Run: headless pygame with SDL's dummy video driver; simulated clock (each Clock.tick advances the game by its frame time, no real sleeping); random seed 0; keys injected as events and as key.get_pressed() state; mouse plan: one left click at the window centre at the start of phase 2, then a move to the lower-right quarter at the start of phase 3.
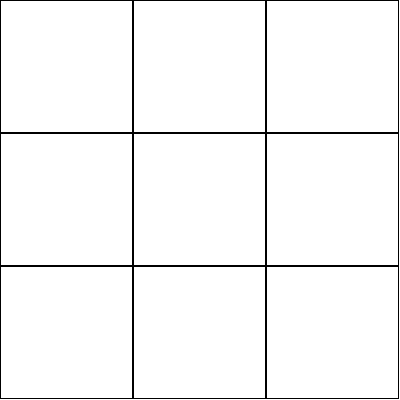
Frame 1 of 4 · flips 1–60 · no input
Frame 2 of 4 · flips 61–180 · clicked the window centre · tapped SPACE, RETURN · held RIGHT (→), D · screen unchanged from frame 1, image omitted
Frame 3 of 4 · flips 181–300 · moved the mouse to the lower-right quarter · held DOWN (↓), S · screen unchanged from frame 2, image omitted
Frame 4 of 4 · flips 301–420 · held LEFT (←), A, UP (↑), W · screen unchanged from frame 3, image omitted

The pygame program that drew these frames:

# Tic-Tac-Toe using Pygame. It's practice for me to be more focused on using object-oriented programming

# TODO:
# 3 Create Assets
# 4 Create Game Logic
# 5 Create AI?

import pygame
import sys

# Screen and clock
displayWidth = 400
displayHeight = 400
screen = pygame.display.set_mode((displayWidth, displayHeight))
clock = pygame.time.Clock()
FPS = 60

# Colors
white = (255, 255, 255)
red = (255, 0, 0)
blue = (0, 0, 255)
black = (0, 0, 0)


def drawGrid():
    for i in range(0, 3):
        for j in range(0, 3):
            gridRect = pygame.Rect(
                i * (displayWidth / 3), j * (displayHeight / 3), displayWidth / 3, displayHeight / 3)
            pygame.draw.rect(screen, black, gridRect, 1)


class shape:
    def __init__(self, type, x, y):
        self.type = type
        self.x = x
        self.y = y

    def draw(self):
        objWidth = int(displayWidth / 3)
        objHeight = int(displayHeight / 3)
        shapeSurf = pygame.Surface((objWidth, objHeight))
        if self.type == 0:
            pygame.draw.circle(shapeSurf, red, (objWidth / 2,
                                                objHeight / 2), objWidth / 2 - 5, 5)
        else:
            pygame.draw.line(shapeSurf, blue, (2, 2),
                             (objWidth - 2, objHeight - 2), 5)
            pygame.draw.line(
                shapeSurf, blue, (2, objHeight - 2), (objWidth - 2, 2), 5)
        screen.blit(shapeSurf, (self.x, self.y))


class main:
    pygame.init()
    running = True
    while running:
        screen.fill(white)
        mousePos = pygame.mouse.get_pos()
        for event in pygame.event.get():
            if event.type == pygame.QUIT:
                running = False
                pygame.quit()
                sys.exit()
        drawGrid()
        pygame.display.flip()
        clock.tick(FPS)


main()
